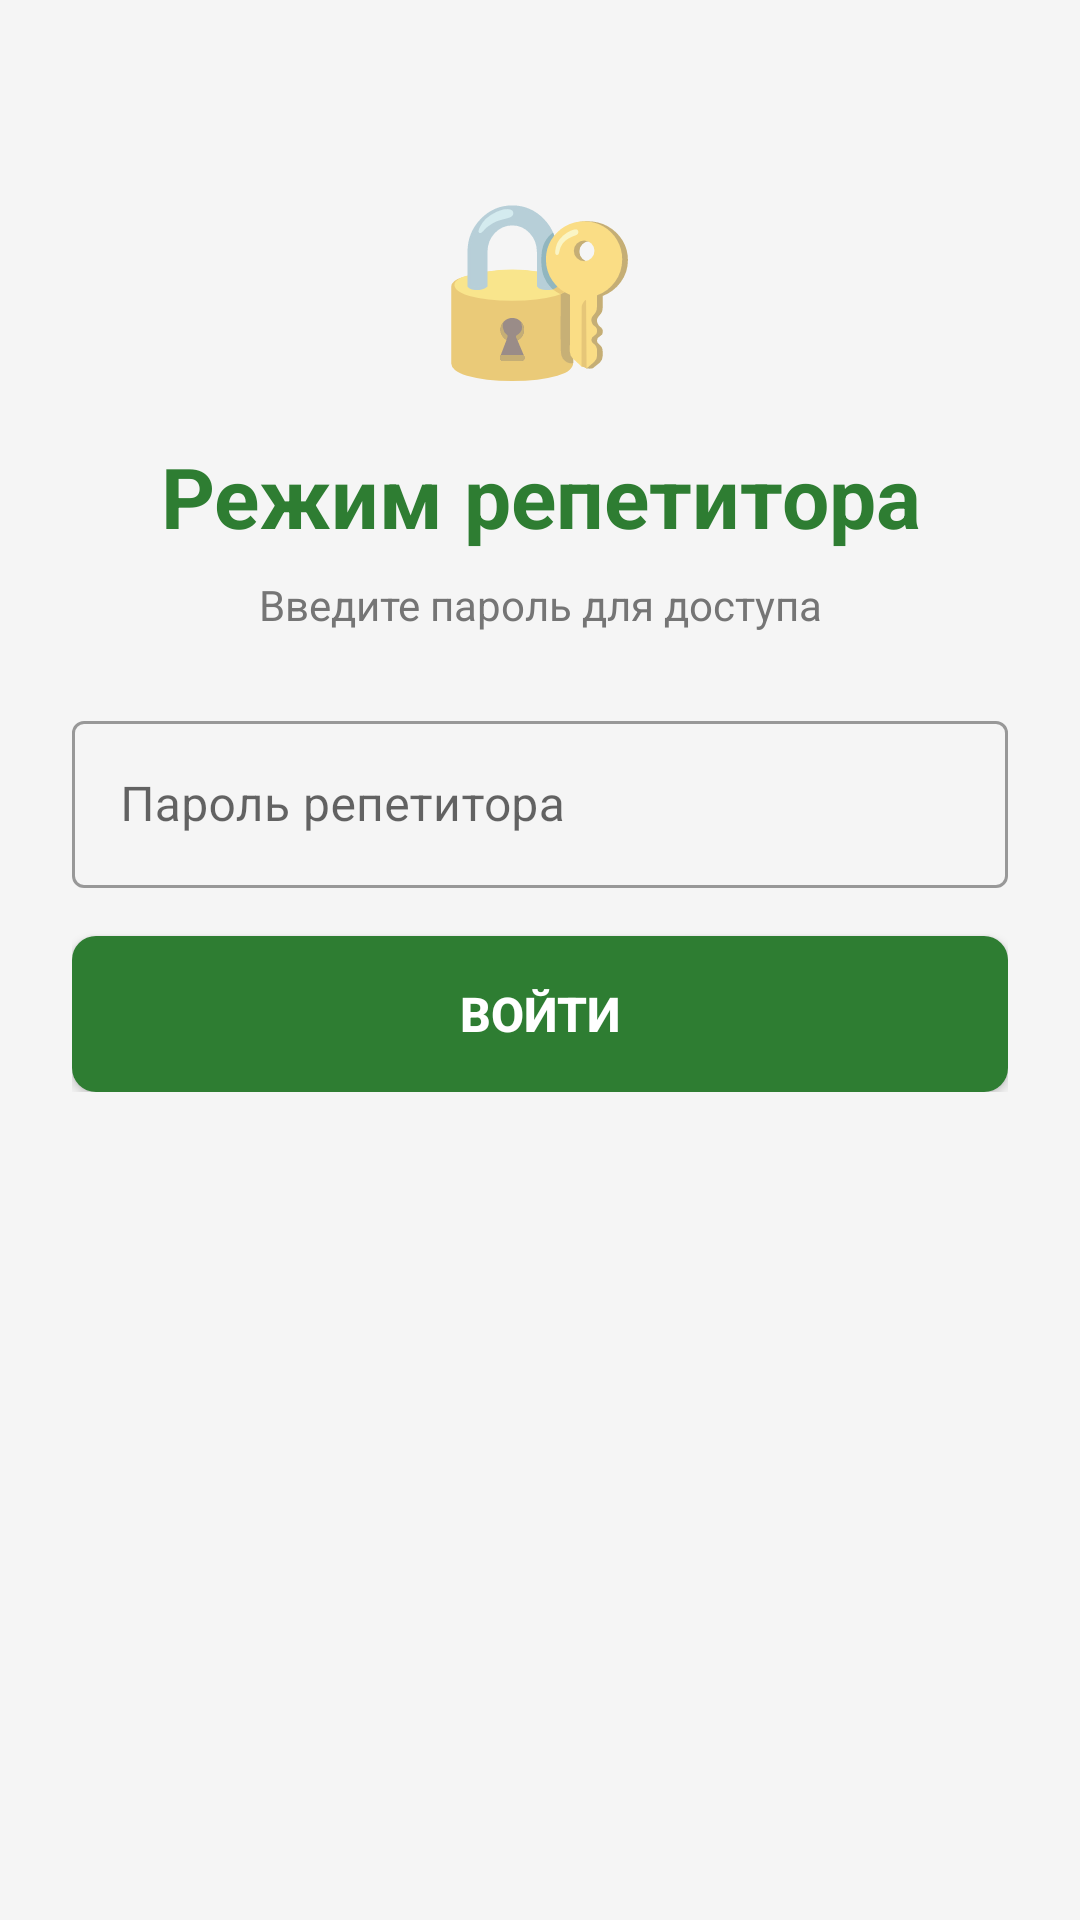

The Android layout XML behind this screen, and the referenced resources:
<!-- AndroidManifest.xml: application theme Theme.PhysicsTest -->
<!-- res/layout/activity_tutor_login.xml -->
<?xml version="1.0" encoding="utf-8"?>
<ScrollView xmlns:android="http://schemas.android.com/apk/res/android"
    android:layout_width="match_parent"
    android:layout_height="match_parent"
    android:background="@color/background">

    <LinearLayout
        android:layout_width="match_parent"
        android:layout_height="wrap_content"
        android:orientation="vertical"
        android:padding="@dimen/padding_large"
        android:gravity="center_horizontal">

        <TextView
            android:layout_width="wrap_content"
            android:layout_height="wrap_content"
            android:layout_marginTop="@dimen/padding_xlarge"
            android:text="🔐"
            android:textSize="56sp" />

        <TextView
            android:id="@+id/tvTitle"
            android:layout_width="match_parent"
            android:layout_height="wrap_content"
            android:layout_marginTop="@dimen/padding_medium"
            android:text="Режим репетитора"
            android:textSize="@dimen/text_size_headline"
            android:textColor="@color/green_primary"
            android:textStyle="bold"
            android:gravity="center" />

        <TextView
            android:id="@+id/tvSubtitle"
            android:layout_width="match_parent"
            android:layout_height="wrap_content"
            android:layout_marginTop="@dimen/padding_small"
            android:text="Введите пароль для доступа"
            android:textSize="@dimen/text_size_body"
            android:textColor="@color/text_secondary"
            android:gravity="center" />

        
        <com.google.android.material.textfield.TextInputLayout
            android:layout_width="match_parent"
            android:layout_height="wrap_content"
            android:layout_marginTop="@dimen/padding_large"
            style="@style/Widget.MaterialComponents.TextInputLayout.OutlinedBox"
            android:hint="Пароль репетитора">

            <com.google.android.material.textfield.TextInputEditText
                android:id="@+id/etPassword"
                android:layout_width="match_parent"
                android:layout_height="wrap_content"
                android:inputType="textPassword"
                android:imeOptions="actionDone"
                android:textSize="@dimen/text_size_medium" />

        </com.google.android.material.textfield.TextInputLayout>

        
        <LinearLayout
            android:id="@+id/layoutConfirm"
            android:layout_width="match_parent"
            android:layout_height="wrap_content"
            android:orientation="vertical"
            android:visibility="gone">

            <com.google.android.material.textfield.TextInputLayout
                android:layout_width="match_parent"
                android:layout_height="wrap_content"
                android:layout_marginTop="@dimen/padding_small"
                style="@style/Widget.MaterialComponents.TextInputLayout.OutlinedBox"
                android:hint="Повторите пароль">

                <com.google.android.material.textfield.TextInputEditText
                    android:id="@+id/etPasswordConfirm"
                    android:layout_width="match_parent"
                    android:layout_height="wrap_content"
                    android:inputType="textPassword"
                    android:textSize="@dimen/text_size_medium" />

            </com.google.android.material.textfield.TextInputLayout>

        </LinearLayout>

        
        <Button
            android:id="@+id/btnLogin"
            android:layout_width="match_parent"
            android:layout_height="@dimen/button_height"
            android:layout_marginTop="@dimen/padding_medium"
            android:text="Войти"
            android:background="@drawable/button_primary"
            android:textColor="@color/white"
            android:textSize="@dimen/text_size_medium"
            android:textStyle="bold" />

        
        <Button
            android:id="@+id/btnBack"
            android:layout_width="match_parent"
            android:layout_height="@dimen/button_height_small"
            android:layout_marginTop="@dimen/padding_small"
            android:text="← Назад к ученику"
            android:background="@android:color/transparent"
            android:textColor="@color/text_secondary"
            android:textSize="@dimen/text_size_body"
            android:visibility="gone" />

    </LinearLayout>
</ScrollView>
<!-- resources referenced by this layout -->
<resources>
  <color name="background">#F5F5F5</color>
  <color name="green_primary">#2E7D32</color>
  <color name="text_secondary">#757575</color>
  <color name="white">#FFFFFF</color>
  <dimen name="button_height">52dp</dimen>
  <dimen name="button_height_small">40dp</dimen>
  <dimen name="padding_large">24dp</dimen>
  <dimen name="padding_medium">16dp</dimen>
  <dimen name="padding_small">8dp</dimen>
  <dimen name="padding_xlarge">32dp</dimen>
  <dimen name="text_size_body">14sp</dimen>
  <dimen name="text_size_headline">28sp</dimen>
  <dimen name="text_size_medium">16sp</dimen>
  <!-- drawable button_primary (drawable) -->
  <?xml version="1.0" encoding="utf-8"?>
  <selector xmlns:android="http://schemas.android.com/apk/res/android">
  
      
      <item android:state_enabled="false">
          <shape android:shape="rectangle">
              <solid android:color="#BDBDBD" />
              <corners android:radius="8dp" />
          </shape>
      </item>
  
      
      <item android:state_pressed="true">
          <shape android:shape="rectangle">
              <solid android:color="#1B5E20" />
              <corners android:radius="8dp" />
          </shape>
      </item>
  
      
      <item android:state_focused="true">
          <shape android:shape="rectangle">
              <solid android:color="#388E3C" />
              <corners android:radius="8dp" />
              <stroke android:width="2dp" android:color="#1B5E20" />
          </shape>
      </item>
  
      
      <item>
          <shape android:shape="rectangle">
              <solid android:color="#2E7D32" />
              <corners android:radius="8dp" />
          </shape>
      </item>
  
  </selector>
  <style name="Theme.PhysicsTest" parent="Theme.MaterialComponents.Light.NoActionBar">
          <item name="colorPrimary">@color/green_primary</item>
          <item name="colorPrimaryDark">@color/green_dark</item>
          <item name="colorAccent">@color/green_medium</item>
          <item name="colorOnPrimary">@color/white</item>
          <item name="android:colorBackground">@color/background</item>
          <item name="android:windowBackground">@color/background</item>
          <item name="android:textColorPrimary">@color/text_primary</item>
          <item name="android:textColorSecondary">@color/text_secondary</item>
      </style>
  <color name="green_dark">#1B5E20</color>
  <color name="green_medium">#388E3C</color>
  <color name="text_primary">#212121</color>
</resources>
